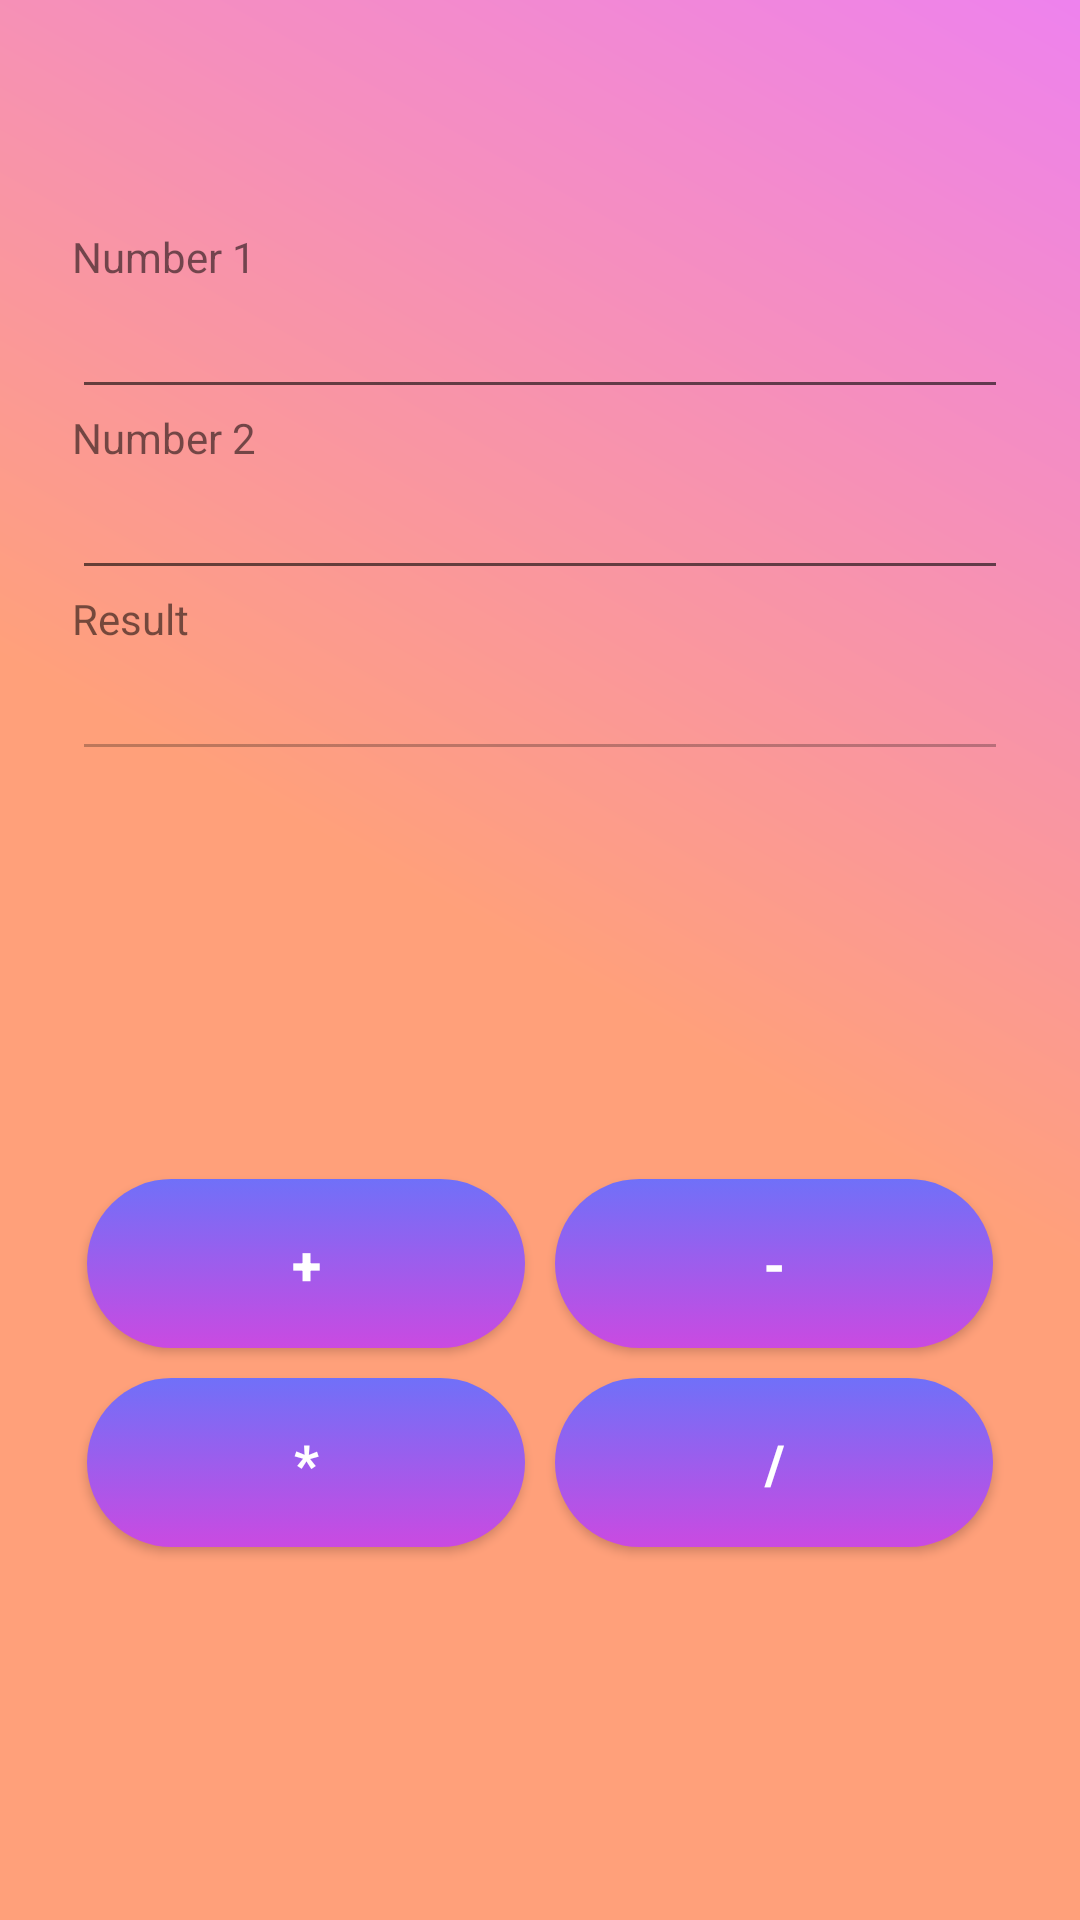

Write the Android layout XML for this screen, with the resource values it uses.
<!-- AndroidManifest.xml: application theme Theme.Exercise4 -->
<!-- res/layout/activity_calculator_basic_activiy.xml -->
<?xml version="1.0" encoding="utf-8"?>
<androidx.constraintlayout.widget.ConstraintLayout xmlns:android="http://schemas.android.com/apk/res/android"
    xmlns:app="http://schemas.android.com/apk/res-auto"
    xmlns:tools="http://schemas.android.com/tools"
    android:layout_width="match_parent"
    android:layout_height="match_parent"
    android:background="@drawable/gradient_background"
    tools:context=".CalculatorBasicActivity">

    <androidx.constraintlayout.widget.Guideline
        android:id="@+id/guideline3"
        android:layout_width="wrap_content"
        android:layout_height="wrap_content"
        android:orientation="vertical"
        app:layout_constraintGuide_begin="24dp" />

    <androidx.constraintlayout.widget.Guideline
        android:id="@+id/guideline4"
        android:layout_width="wrap_content"
        android:layout_height="wrap_content"
        android:orientation="vertical"
        app:layout_constraintGuide_end="24dp" />

    <TableLayout
        android:id="@+id/tableLayout"
        android:layout_width="0dp"
        android:layout_height="144dp"
        android:layout_marginTop="388dp"
        app:layout_constraintEnd_toStartOf="@+id/guideline4"
        app:layout_constraintHorizontal_bias="0.0"
        app:layout_constraintStart_toStartOf="@+id/guideline3"
        app:layout_constraintTop_toTopOf="parent">

        <TableRow
            android:layout_width="match_parent"
            android:layout_height="match_parent">

            <androidx.appcompat.widget.AppCompatButton
                android:onClick="calculate"
                android:layout_margin="5dp"
                android:textColor="@color/white"
                android:textStyle="bold"
                android:textSize="18sp"
                android:background="@drawable/gradient_btn"

                android:id="@+id/btn_plus"
                android:layout_width="wrap_content"
                android:layout_height="wrap_content"
                android:layout_weight="1"
                android:padding="16dp"
                android:text="+" />



            <androidx.appcompat.widget.AppCompatButton
                android:onClick="calculate"
                android:layout_margin="5dp"
                android:textColor="@color/white"
                android:textStyle="bold"
                android:textSize="18sp"
                android:background="@drawable/gradient_btn"
                android:id="@+id/btn_substract"
                android:layout_width="wrap_content"
                android:layout_height="wrap_content"
                android:layout_weight="1"
                android:padding="16dp"
                android:inputType="number"
                android:text="-" />
        </TableRow>

        <TableRow
            android:layout_width="match_parent"
            android:layout_height="match_parent" >

            <androidx.appcompat.widget.AppCompatButton
                android:onClick="calculate"
                android:layout_margin="5dp"
                android:textColor="@color/white"
                android:textStyle="bold"
                android:textSize="18sp"
                android:background="@drawable/gradient_btn"
                android:padding="16dp"
                android:id="@+id/btn_times"
                android:layout_width="wrap_content"
                android:layout_height="wrap_content"
                android:layout_weight="1"
                android:inputType="number"
                android:text="*" />

            <androidx.appcompat.widget.AppCompatButton
                android:onClick="calculate"
                android:layout_margin="5dp"
                android:textColor="@color/white"
                android:textStyle="bold"
                android:textSize="18sp"
                android:background="@drawable/gradient_btn"
                android:padding="16dp"
                android:id="@+id/btn_div"
                android:layout_width="wrap_content"
                android:layout_height="wrap_content"
                android:layout_weight="1"

                android:text="/" />
        </TableRow>


    </TableLayout>

    <LinearLayout
        android:layout_width="0dp"
        android:layout_height="236dp"
        android:orientation="vertical"
        app:layout_constraintBottom_toTopOf="@+id/tableLayout"
        app:layout_constraintEnd_toStartOf="@+id/guideline4"
        app:layout_constraintHorizontal_bias="0.492"
        app:layout_constraintStart_toStartOf="@+id/guideline3"
        app:layout_constraintTop_toTopOf="parent">

        <TextView
            android:id="@+id/textView"
            android:layout_width="match_parent"
            android:layout_height="wrap_content"
            android:text="Number 1 " />

        <EditText
            android:id="@+id/edt_number1"
            android:layout_width="match_parent"
            android:layout_height="wrap_content"
            android:ems="10"
            android:inputType="numberDecimal" />

        <TextView
            android:id="@+id/textView2"
            android:layout_width="match_parent"
            android:layout_height="wrap_content"
            android:text="Number 2" />

        <EditText
            android:id="@+id/edt_number2"
            android:layout_width="match_parent"
            android:layout_height="wrap_content"
            android:ems="10"
            android:inputType="numberDecimal" />

        <TextView
            android:id="@+id/textView3"
            android:layout_width="match_parent"
            android:layout_height="wrap_content"
            android:text="Result" />

        <EditText
            android:id="@+id/edt_result"
            android:layout_width="match_parent"
            android:layout_height="wrap_content"
            android:enabled="false"
            android:ems="10"
            android:inputType="numberDecimal" />

    </LinearLayout>

</androidx.constraintlayout.widget.ConstraintLayout>
<!-- resources referenced by this layout -->
<resources>
  <color name="white">#FFFFFFFF</color>
  <!-- drawable gradient_background (drawable) -->
  <?xml version="1.0" encoding="utf-8"?>
  <shape xmlns:android="http://schemas.android.com/apk/res/android"
      android:shape="rectangle">
      <gradient
          android:angle="45"
          android:centerColor="#FFA07A"
          android:endColor="#EE82EE"
          android:startColor="#FFA07A"/>
  </shape>
  <!-- drawable gradient_btn (drawable) -->
  <selector xmlns:android="http://schemas.android.com/apk/res/android">
  <item android:state_pressed="false">
      <shape
          android:shape="rectangle">
          <corners android:radius="100dp" />
          <gradient
              android:angle="90"
              android:startColor="#CA4AE1"
              android:endColor="#7070F8"
              android:type="linear"/>
      </shape>
  </item>
  
      <item android:state_pressed="true">
          <shape
              android:shape="rectangle">
              <corners android:radius="100dp" />
              <gradient
                  android:angle="90"
                  android:startColor="#D38EDF"
                  android:endColor="#4242ED"
                  android:type="linear"/>
          </shape>
      </item>
  
  </selector>
  <style name="Theme.Exercise4" parent="Theme.MaterialComponents.DayNight.NoActionBar">
          
          <item name="colorPrimary">@color/primary_color</item>
          <item name="colorPrimaryVariant">@color/primary_color</item>
          <item name="colorOnPrimary">@color/white</item>
          
          <item name="colorSecondary">@color/teal_200</item>
          <item name="colorSecondaryVariant">@color/teal_700</item>
          <item name="colorOnSecondary">@color/black</item>
          
          <item name="android:statusBarColor">?attr/colorPrimaryVariant</item>
          
      </style>
  <color name="primary_color">#f28ad0</color>
  <color name="teal_200">#FF03DAC5</color>
  <color name="teal_700">#FF018786</color>
  <color name="black">#FF000000</color>
</resources>
